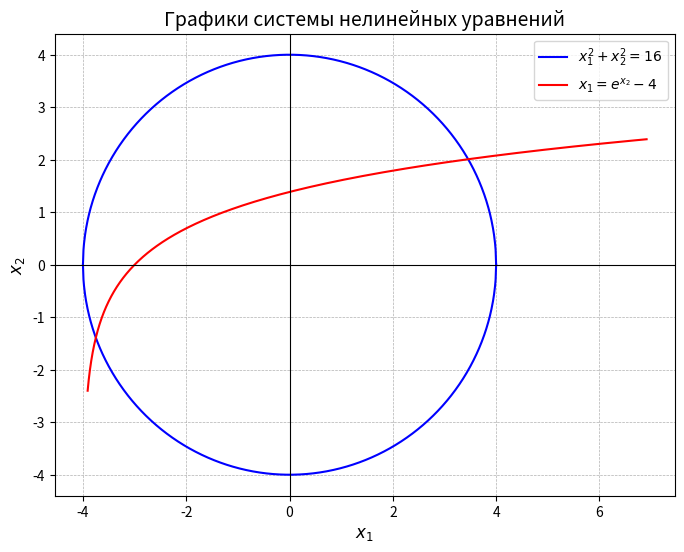

Write Python code to recreate this figure.
import math
import matplotlib.pyplot as plt

# Простые итерации
def phi1(x1, x2):
    return math.sqrt(16 - x2 ** 2)

def phi2(x1, x2):
    return math.log(x1 + 4)

def dphi1_dx1(x1, x2):
    return 0

def dphi1_dx2(x1, x2):
    return -x2 / math.sqrt(16 - x2**2)

def dphi2_dx1(x1, x2):
    return 1 / (x1 + 4)

def dphi2_dx2(x1, x2):
    return 0

def simple_iteration_method(x1, x2, epsilon, max_iter=100):

    G_x1_min, G_x1_max = x1 - 0.5, x1 + 0.5
    G_x2_min, G_x2_max = x2 - 0.5, x2 + 0.5

    q1 = abs(dphi1_dx1(x1, x2)) + abs(dphi1_dx2(x1, x2))
    q2 = abs(dphi2_dx1(x1, x2)) + abs(dphi2_dx2(x1, x2))

    q = max(q1, q2)

    if q >= 1:
        print("Корень найти нельзя")
        return

    for k in range(max_iter):
        x1_new = phi1(x1, x2)
        x2_new = phi2(x1, x2)

        if abs(x1_new - x1) < epsilon and abs(x2_new - x2) < epsilon:
            print(f"Корень найден: x1 = {round(x1_new, 7)}, x2 = {round(x2_new, 7)} на итерации {k + 1}")
            return

        if not (G_x1_min <= x1_new <= G_x1_max and G_x2_min <= x2_new <= G_x2_max):
            print("Последовательные приближения вышли за пределы области G")
            return

        x1, x2 = x1_new, x2_new

    print("Не удалось найти корень за максимальное количество итераций")
    return

# Ньютон
def f1(x1, x2):
    return x1 ** 2 + x2 ** 2 - 16

def f2(x1, x2):
    return x1 - math.exp(x2) + 4

def df1_dx1(x1, x2):
    return 2 * x1

def df1_dx2(x1, x2):
    return 2 * x2

def df2_dx1(x1, x2):
    return 1

def df2_dx2(x1, x2):
    return -math.exp(x2)

def newton_method(x1, x2, epsilon, max_iter=100):
    for k in range(max_iter):
        F1 = f1(x1, x2)
        F2 = f2(x1, x2)

        # Матрица Якоби
        J11 = df1_dx1(x1, x2)
        J12 = df1_dx2(x1, x2)
        J21 = df2_dx1(x1, x2)
        J22 = df2_dx2(x1, x2)

        det_J = J11 * J22 - J12 * J21

        if abs(det_J) < 1e-10:
            print("Якобиан вырожден, метод не применим")
            return

        # Обратная матрица
        inv_J11 = J22 / det_J
        inv_J12 = -J12 / det_J
        inv_J21 = -J21 / det_J
        inv_J22 = J11 / det_J

        # f_k + J_k * dx = 0
        # J_k * dx = - f_k
        # dx = -(J^-1_k * f_k)
        dx1 = - (inv_J11 * F1 + inv_J12 * F2)
        dx2 = - (inv_J21 * F1 + inv_J22 * F2)

        # x_k+1 = x_k + dx_k
        x1_new = x1 + dx1
        x2_new = x2 + dx2

        if abs(x1_new - x1) < epsilon and abs(x2_new - x2) < epsilon:
            print(f"Решение найдено: x1 = {round(x1_new, 6)}, x2 = {round(x2_new, 6)} на итерации {k + 1}")
            return x1_new, x2_new

        x1, x2 = x1_new, x2_new

    print("Не удалось достичь требуемой точности за максимальное количество итераций")
    return

# График
def f1_graph(x1):
    return math.sqrt(16 - x1**2)

def f2_graph(x1):
    return -math.sqrt(16 - x1**2)

def f3_graph(x2):
    return math.exp(x2) - 4

x1_values = [i * 0.01 for i in range(-400, 401)]

y1_values = [f1_graph(x1) for x1 in x1_values]
y2_values = [f2_graph(x1) for x1 in x1_values]

x2_values = [i * 0.01 for i in range(-240, 240)]
x1_values_from_g = [f3_graph(x2) for x2 in x2_values]

plt.figure(figsize=(8, 6))

plt.plot(x1_values, y1_values, label=r'$x_1^2 + x_2^2 = 16$', color='b')
plt.plot(x1_values, y2_values, color='b')

plt.plot(x1_values_from_g, x2_values, label=r'$x_1 = e^{x_2} - 4$', color='r')

plt.axhline(0, color='black', linewidth=0.8)
plt.axvline(0, color='black', linewidth=0.8)
plt.grid(True, which='both', linestyle='--', linewidth=0.5)
plt.xlabel(r'$x_1$', fontsize=12)
plt.ylabel(r'$x_2$', fontsize=12)
plt.legend(loc='best', fontsize=10)
plt.title('Графики системы нелинейных уравнений', fontsize=14)

plt.show()

x0_1 = 3.2
x0_2 = 2
epsilon = 1e-6

newton_method(x0_1, x0_2, epsilon)
simple_iteration_method(x0_1, x0_2, epsilon)
